The GitHub repository likeblossom/breaking-reCAPTCHA contains a labelled image folder "recaptcha_tiles" with 12 categories: bicycle, bridge, bus, car, chimney, crosswalk, hydrant, motorcycle, mountain, stairs, tractor, traffic light. Examples follow, each with its label.

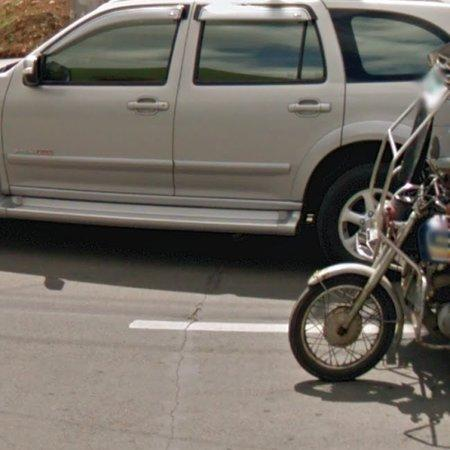
Label: car

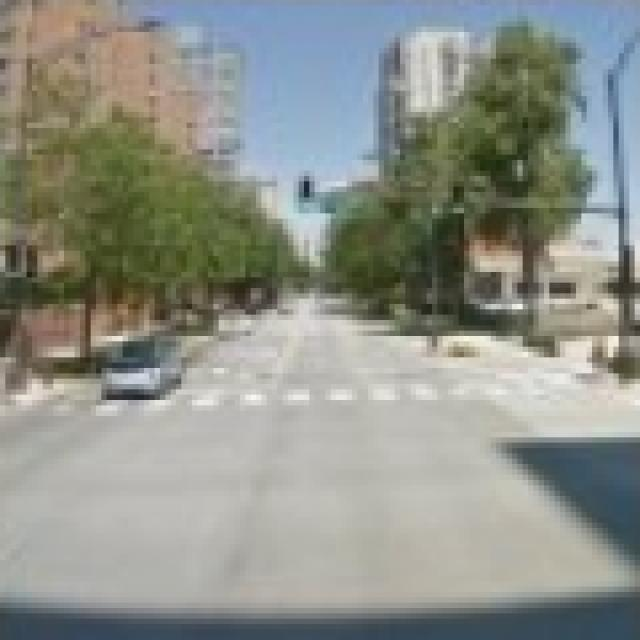
Label: crosswalk

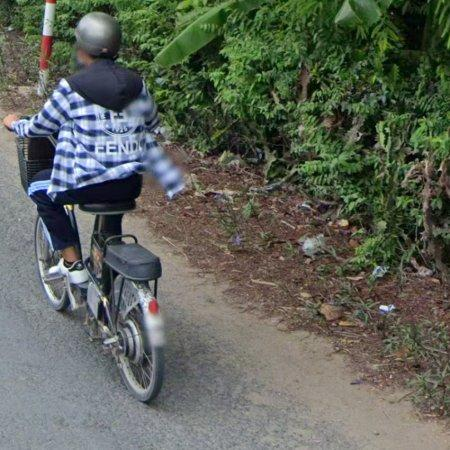
Label: bicycle

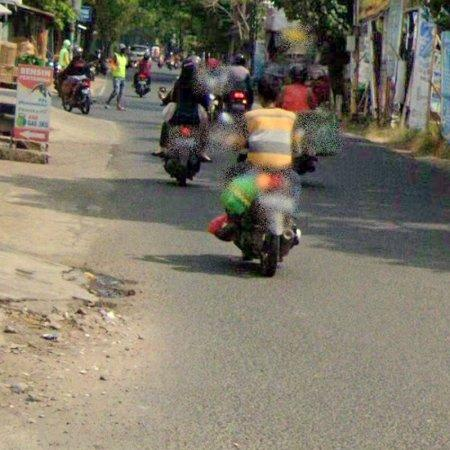
Label: motorcycle

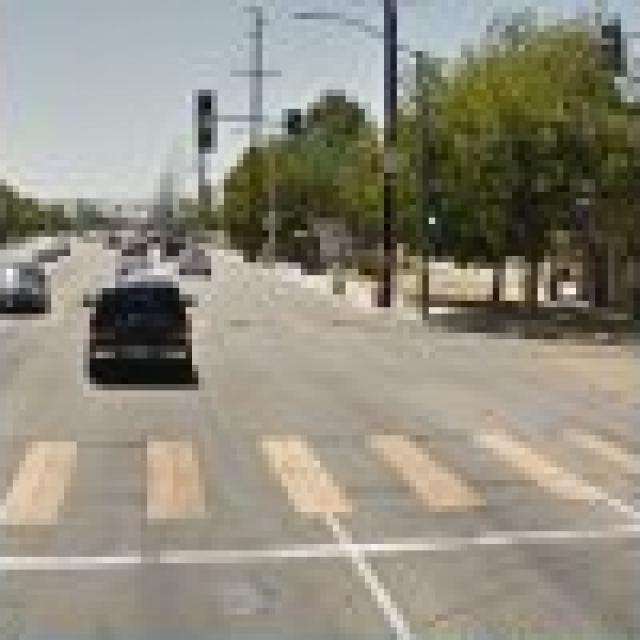
Label: crosswalk

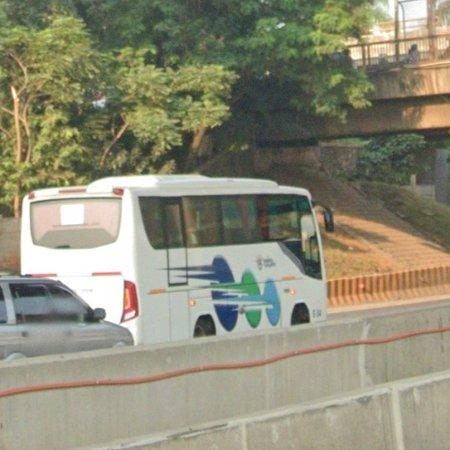
Label: bus
